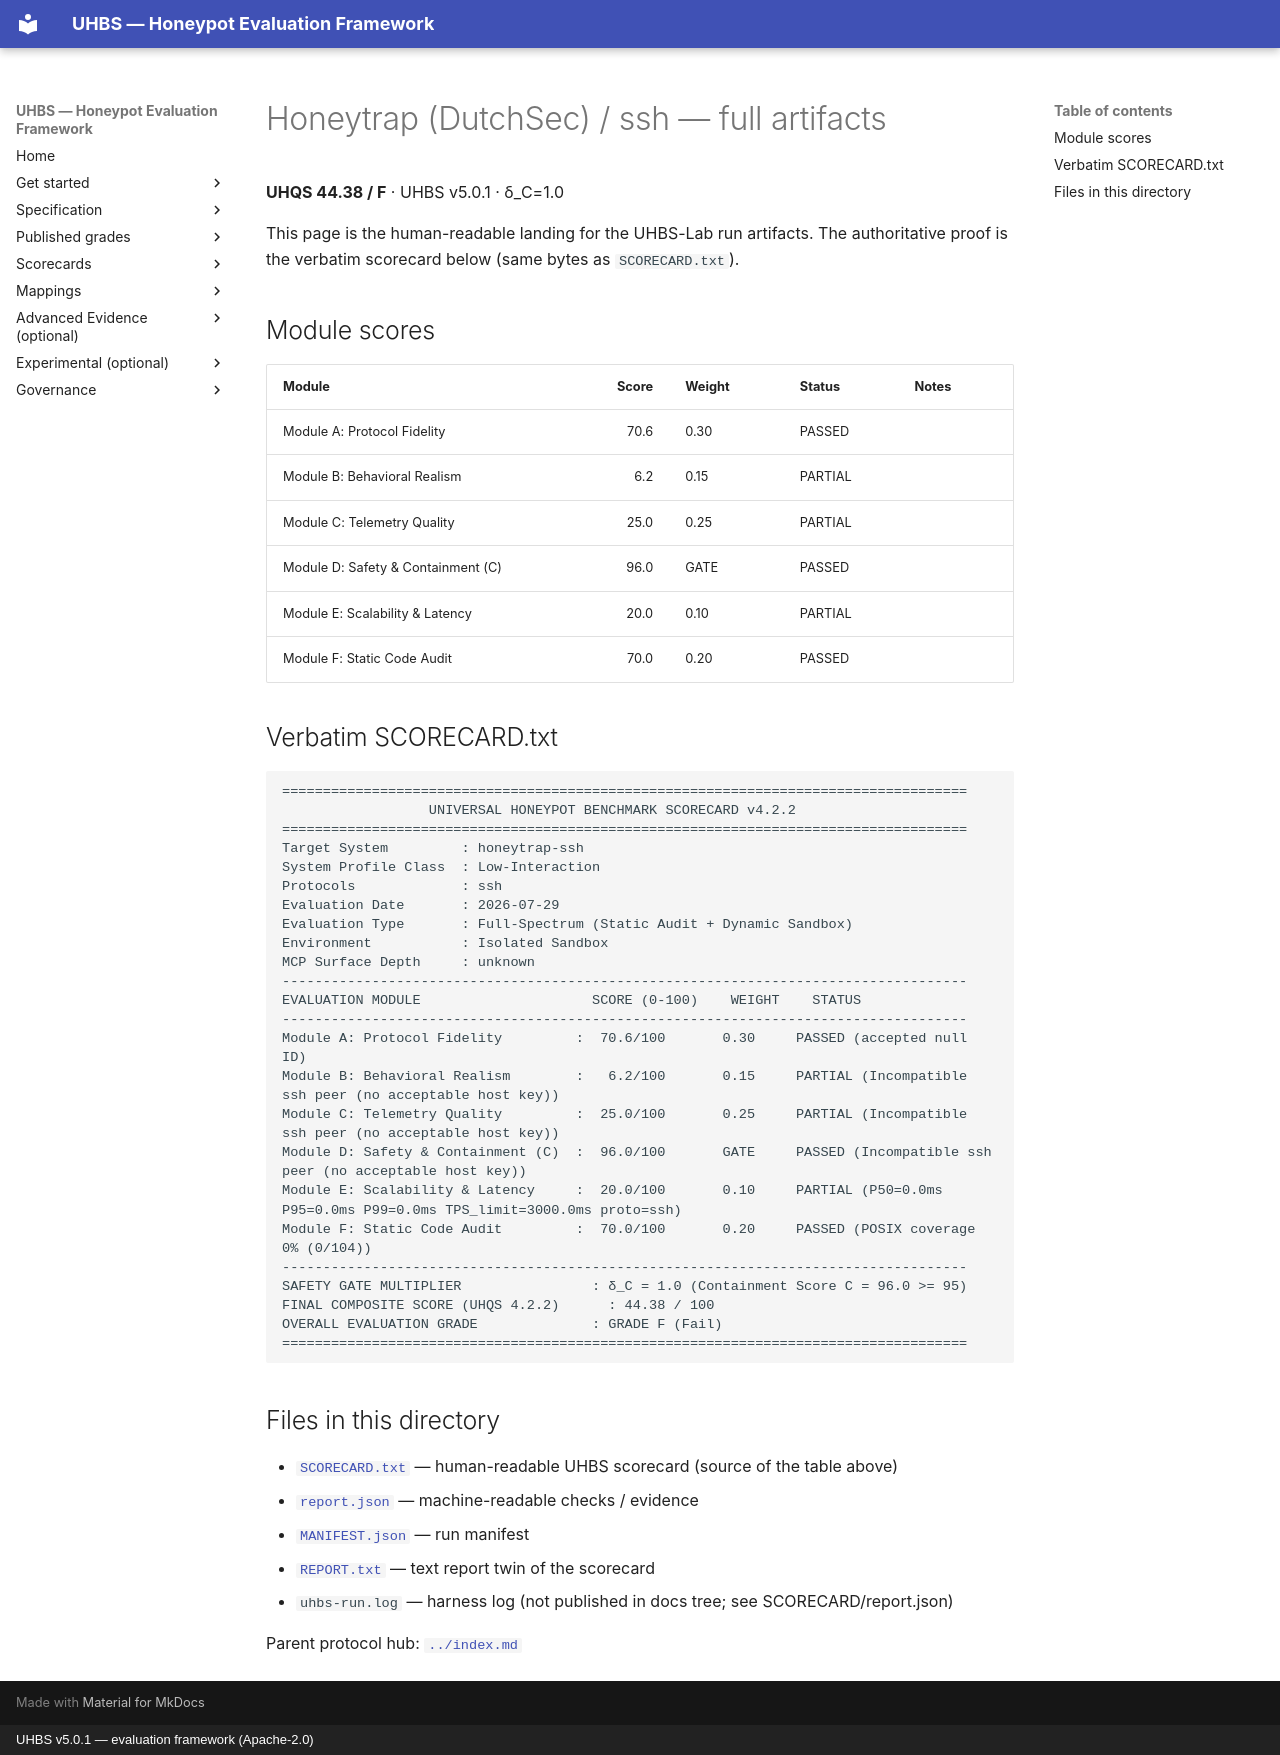

repository: uhbs/uhbs-standard · page: conformance/archive/v5.0.0/honeytrap/ssh/full/index.html · generator: mkdocs · copyright: UHBS v5.0.1 — evaluation framework (Apache-2.0)

# Honeytrap (DutchSec) / ssh — full artifacts

**UHQS 44.38 / F** · UHBS v5.0.1 · δ_C=1.0

This page is the human-readable landing for the UHBS-Lab run artifacts. The authoritative proof is the verbatim scorecard below (same bytes as `SCORECARD.txt`).

## Module scores

| Module | Score | Weight | Status | Notes |
| --- | ---: | --- | --- | --- |
| Module A: Protocol Fidelity | 70.6 | 0.30 | PASSED |  |
| Module B: Behavioral Realism | 6.2 | 0.15 | PARTIAL |  |
| Module C: Telemetry Quality | 25.0 | 0.25 | PARTIAL |  |
| Module D: Safety & Containment (C) | 96.0 | GATE | PASSED |  |
| Module E: Scalability & Latency | 20.0 | 0.10 | PARTIAL |  |
| Module F: Static Code Audit | 70.0 | 0.20 | PASSED |  |

## Verbatim SCORECARD.txt

```text
====================================================================================
                  UNIVERSAL HONEYPOT BENCHMARK SCORECARD v4.2.2
====================================================================================
Target System         : honeytrap-ssh
System Profile Class  : Low-Interaction
Protocols             : ssh
Evaluation Date       : 2026-07-29
Evaluation Type       : Full-Spectrum (Static Audit + Dynamic Sandbox)
Environment           : Isolated Sandbox
MCP Surface Depth     : unknown
------------------------------------------------------------------------------------
EVALUATION MODULE                     SCORE (0-100)    WEIGHT    STATUS
------------------------------------------------------------------------------------
Module A: Protocol Fidelity         :  70.6/100       0.30     PASSED (accepted null ID)
Module B: Behavioral Realism        :   6.2/100       0.15     PARTIAL (Incompatible ssh peer (no acceptable host key))
Module C: Telemetry Quality         :  25.0/100       0.25     PARTIAL (Incompatible ssh peer (no acceptable host key))
Module D: Safety & Containment (C)  :  96.0/100       GATE     PASSED (Incompatible ssh peer (no acceptable host key))
Module E: Scalability & Latency     :  20.0/100       0.10     PARTIAL (P50=0.0ms P95=0.0ms P99=0.0ms TPS_limit=3000.0ms proto=ssh)
Module F: Static Code Audit         :  70.0/100       0.20     PASSED (POSIX coverage 0% (0/104))
------------------------------------------------------------------------------------
SAFETY GATE MULTIPLIER                : δ_C = 1.0 (Containment Score C = 96.0 >= 95)
FINAL COMPOSITE SCORE (UHQS 4.2.2)      : 44.38 / 100
OVERALL EVALUATION GRADE              : GRADE F (Fail)
====================================================================================
```

## Files in this directory

- [`SCORECARD.txt`](SCORECARD.txt) — human-readable UHBS scorecard (source of the table above)
- [`report.json`](report.json) — machine-readable checks / evidence
- [`MANIFEST.json`](MANIFEST.json) — run manifest
- [`REPORT.txt`](REPORT.txt) — text report twin of the scorecard
- `uhbs-run.log` — harness log (not published in docs tree; see SCORECARD/report.json)

Parent protocol hub: [`../index.md`](../index.md)
